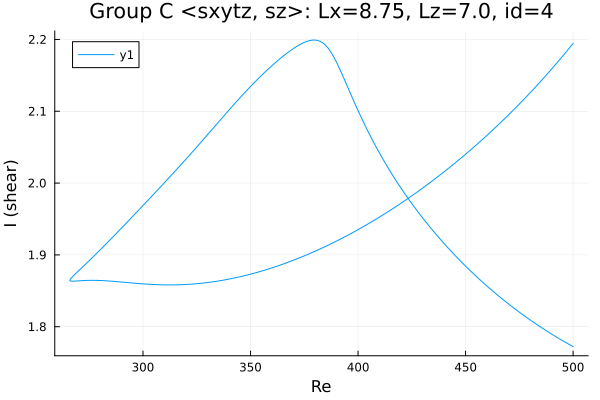

Values plotted in this chart, from the file beside it:
Re, shear
500.0, 1.772
499.1, 1.774
497.7, 1.776
496.3, 1.779
494.9, 1.781
493.5, 1.783
492.1, 1.786
490.7, 1.789
489.2, 1.791
487.8, 1.794
486.4, 1.797
485, 1.799
483.6, 1.802
482.2, 1.805
480.8, 1.808
479.3, 1.811
477.9, 1.814
476.5, 1.817
475.1, 1.82
473.7, 1.823
472.3, 1.826
470.9, 1.83
469.4, 1.833
468, 1.836
466.6, 1.84
465.2, 1.843
463.8, 1.847
462.4, 1.85
461, 1.854
459.5, 1.858
458.1, 1.861
456.7, 1.865
455.3, 1.869
453.9, 1.873
452.5, 1.877
451.1, 1.881
449.6, 1.885
448.2, 1.89
446.8, 1.894
445.4, 1.898
444, 1.903
442.6, 1.907
441.2, 1.912
439.7, 1.917
438.3, 1.922
436.9, 1.926
435.5, 1.931
434.1, 1.936
432.7, 1.942
431.3, 1.947
429.8, 1.952
428.4, 1.958
427, 1.963
425.6, 1.969
424.2, 1.975
422.8, 1.981
421.4, 1.987
419.9, 1.993
418.5, 2
417.1, 2.006
... 339 more rows
